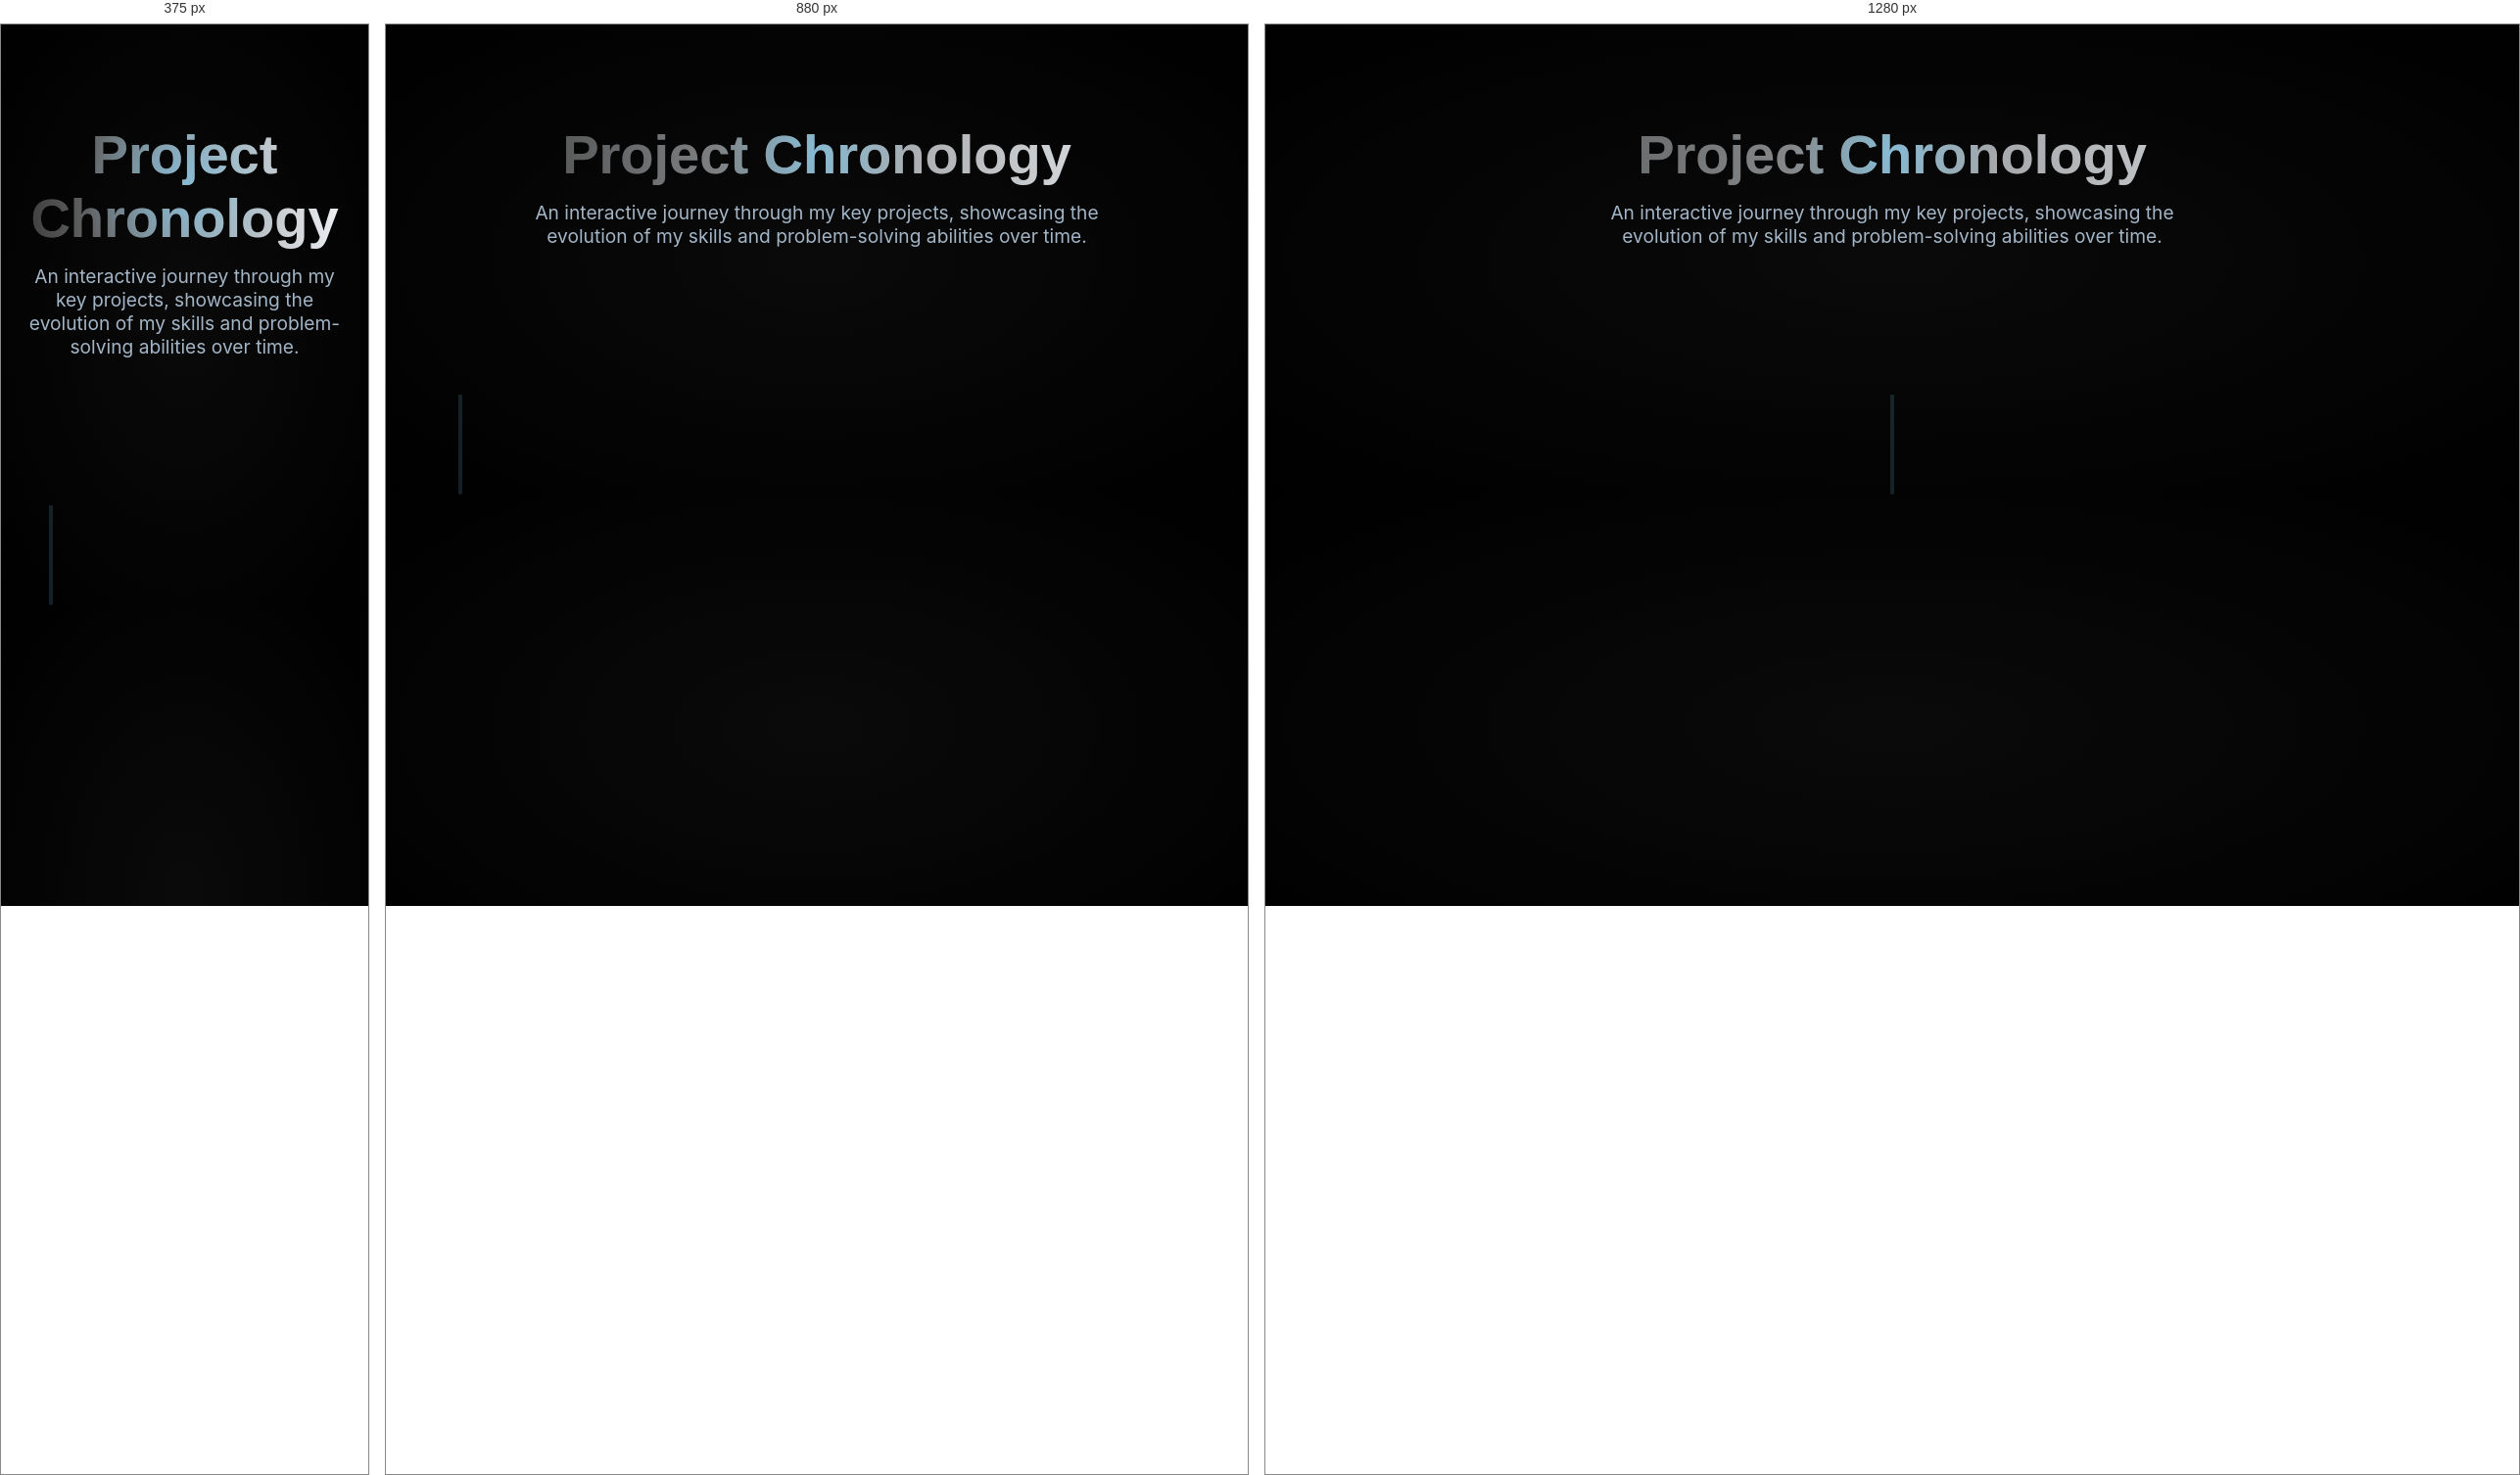
Rendered at 375 px, 880 px and 1280 px, left to right.

<!-- file: Imp-3.html -->
<!DOCTYPE html>
<html lang="en">
<head>
    <meta charset="UTF-8">
    <meta name="viewport" content="width=device-width, initial-scale=1.0">
    <title>Project Timeline - Your Portfolio</title>
    <link href="https://fonts.googleapis.com/css2?family=Inter:wght@400;500&family=Orbitron:wght@700&family=Poppins:wght@500;600;700&display=swap" rel="stylesheet">
    <style>
        :root {
            --bg-dark: #000000;
            --primary-accent: #7dd3fc;
            --primary-accent-dark: #0ea5e9;
            --primary-accent-glass: rgba(125, 211, 252, 0.15);
            --text-light: #f1f5f9;
            --text-medium: #a3b6c7;
            --glass-bg: rgba(15, 15, 15, 0.3);
            --glass-border: rgba(255, 255, 255, 0.1);
            --font-inter: 'Inter', sans-serif;
            --font-orbitron: 'Orbitron', sans-serif;
            --font-poppins: 'Poppins', sans-serif;
            --timeline-width: 4px;

            /* --- Variables for the heading effects --- */
            --dim-text-color: #3a3a3a;
            --heading-glow-color: rgba(125, 211, 252, 0.6);
            --glow-size: 150px;
            --reveal-size: 120px;
        }

        * { margin: 0; padding: 0; box-sizing: border-box; }

        body {
            background: radial-gradient(ellipse at center, #0a0a0a 0%, #000000 100%);
            color: var(--text-light);
            font-family: var(--font-inter);
            cursor: default;
        }

        .timeline-section {
            width: 100%;
            padding: 100px 5%;
            position: relative;
            z-index: 10;
        }

        .timeline-header {
            text-align: center;
            margin-bottom: 150px;
        }

        /* --- Animation for the background scanning glow --- */
        @keyframes glow-scan {
            0% { background-position: -200% center; }
            100% { background-position: 200% center; }
        }

        /* --- MODIFIED H2 STYLING --- */
        .timeline-header h2 {
            position: relative;
            font-family: var(--font-poppins);
            font-weight: 700;
            font-size: 3.5rem;
            color: var(--dim-text-color);
            user-select: none;
            z-index: 10;
        }
        
        /* UPDATED: On hover, the ::after pseudo-element (scanning light) will become transparent */
        .timeline-header h2:hover::after {
            opacity: 0;
        }

        /* --- ::after IS THE BACKGROUND SCANNING LIGHT --- */
        .timeline-header h2::after {
            content: attr(data-text);
            position: absolute;
            top: 0;
            left: 0;
            width: 100%;
            height: 100%;
            z-index: 4; /* Below the hover effect */

            background: linear-gradient(
                90deg, 
                var(--dim-text-color), 
                var(--text-light),
                var(--dim-text-color)
            );
            background-size: 200% 100%;

            -webkit-background-clip: text;
            background-clip: text;
            color: transparent;

            animation: glow-scan 10s linear infinite alternate;
            
            /* NEW: Added a transition for a smooth fade-out/fade-in on hover */
            transition: opacity 0.3s ease-out;
        }

        /* --- ::before IS THE RESTORED BLUE HOVER GLOW --- */
        .timeline-header h2::before {
            content: attr(data-text);
            position: absolute;
            top: 0;
            left: 0;
            width: 100%;
            height: 100%;
            z-index: 5; /* On top of the scanning light */

            background: radial-gradient(
                circle var(--glow-size) at var(--x, 50%) var(--y, 50%),
                var(--heading-glow-color),
                transparent 70%
            );

            -webkit-background-clip: text;
            background-clip: text;
            color: transparent;

            -webkit-clip-path: circle(var(--reveal-size) at var(--x, 50%) var(--y, 50%));
            clip-path: circle(var(--reveal-size) at var(--x, 50%) var(--y, 50%));
        }


        .timeline-header p {
            font-size: 1.2rem;
            color: var(--text-medium);
            max-width: 600px;
            margin: 15px auto 0;
        }

        .timeline-container {
            position: relative;
            max-width: 1200px;
            margin: 0 auto;
        }

        /* --- TIMELINE SVG PATH --- */
        .timeline-svg {
            position: absolute;
            left: 50%;
            transform: translateX(-50%);
            width: var(--timeline-width);
            pointer-events: none;
            z-index: 12;
        }
        .timeline-path {
            stroke: var(--primary-accent);
            stroke-width: var(--timeline-width);
            opacity: 0.15;
            stroke-linecap: round;
        }

        /* --- PROJECT ENTRIES & NODES --- */
        .project-entry {
            padding: 80px 0;
            position: relative;
            width: 50%;
            z-index: 20;
        }
        .project-entry.align-left {
            left: 0;
            padding-right: 50px;
        }
        .project-entry.align-right {
            left: 50%;
            padding-left: 50px;
        }

        .project-node {
            position: absolute;
            top: 50%;
            width: 20px;
            height: 20px;
            border-radius: 50%;
            background: var(--bg-dark);
            border: 3px solid var(--primary-accent);
            z-index: 30;
            box-shadow: 0 0 6px 1px var(--primary-accent); /* Reduced glow */
            transition: box-shadow 0.3s, transform 0.4s cubic-bezier(.4,2,.6,1);
            transform: translateY(-50%) scale(1);
            display: flex;
            align-items: center;
            justify-content: center;
            overflow: visible;
        }
        .align-left .project-node { right: -10px; }
        .align-right .project-node { left: -10px; }

        /* --- Light-based animated fill --- */
        .project-fill {
            position: absolute;
            top: 50%; left: 50%;
            width: 14px; height: 14px;
            pointer-events: none;
            border-radius: 50%;
            background: radial-gradient(circle at 60% 35%,
                rgba(125,211,252,0.65) 0%,
                rgba(14,165,233,0.45) 55%,
                rgba(14,165,233,0.25) 80%,
                rgba(0,0,0,0.10) 100%
            );
            box-shadow:
                0 0 7px 1px var(--primary-accent-glass),
                0 0 14px 2px var(--primary-accent-dark);
            opacity: 0;
            transform: translate(-50%, -50%) scale(0.7);
            transition:
                opacity 0.7s cubic-bezier(.4,1,.6,1),
                transform 0.7s cubic-bezier(.4,1,.6,1),
                box-shadow 0.7s cubic-bezier(.4,1,.6,1);
        }
        .project-entry.is-active .project-fill {
            opacity: 1;
            transform: translate(-50%, -50%) scale(1);
            box-shadow:
                0 0 10px 2px var(--primary-accent-glass),
                0 0 18px 4px var(--primary-accent-dark);
        }
        .project-fill::after {
            content: "";
            position: absolute;
            left: 18%;
            top: 18%;
            width: 32%;
            height: 32%;
            background: radial-gradient(circle, rgba(255,255,255,0.38) 0%, rgba(255,255,255,0.05) 100%);
            border-radius: 50%;
            filter: blur(0.5px);
            opacity: 0.7;
        }

        .project-entry.is-active .project-node {
            box-shadow: 0 0 10px 2px var(--primary-accent);
            transform: translateY(-50%) scale(1.13);
            animation: pulse 1.2s infinite alternate;
        }
        @keyframes pulse {
            0% { box-shadow: 0 0 10px 2px var(--primary-accent); }
            100% { box-shadow: 0 0 16px 4px var(--primary-accent); }
        }

        .project-panel {
            padding: 30px;
            background: rgba(15, 20, 30, 0.42);
            border: 1px solid rgba(125,211,252,0.09);
            border-radius: 15px;
            backdrop-filter: blur(18px) saturate(160%);
            -webkit-backdrop-filter: blur(18px) saturate(160%);
            position: relative;
            opacity: 0.2;
            transform: translateY(50px);
            transition: opacity 1s cubic-bezier(.4,1,.6,1), transform 1s cubic-bezier(.4,1,.6,1);
            box-shadow: 0 10px 30px rgba(0, 0, 0, 0.3);
        }
        .project-entry.is-active .project-panel {
            opacity: 1;
            transform: translateY(0);
        }

        .panel-content {
            display: grid;
            grid-template-columns: 1fr 2fr;
            gap: 25px;
            align-items: center;
        }
        .panel-image {
            border-radius: 10px;
            overflow: hidden;
            box-shadow: 0 5px 15px rgba(0, 0, 0, 0.3);
        }
        .panel-image img {
            width: 100%;
            height: 100%;
            object-fit: cover;
            transition: transform 0.5s ease;
        }
        .project-entry.is-active .panel-image img {
            transform: scale(1.03);
        }
        .panel-title {
            font-family: var(--font-poppins);
            font-weight: 600;
            font-size: 1.8rem;
            color: var(--text-light);
            margin-bottom: 10px;
        }
        .panel-description {
            font-size: 1rem;
            line-height: 1.6;
            color: var(--text-medium);
        }

        @media (max-width: 992px) {
            .timeline-svg { left: 32px; }
            .project-entry { width: 100%; padding-left: 70px; padding-right: 0; }
            .project-entry.align-right { left: 0; padding-left: 70px; }
            .project-node { left: 10px; right: auto; }
        }
        @media (max-width: 768px) {
            .panel-content { grid-template-columns: 1fr; }
            .panel-image { max-width: 300px; margin: 0 auto; }
        }
    </style>
</head>
<body>
    <section class="timeline-section">
        <header class="timeline-header">
            <!-- H2 tag now uses both CSS animations -->
            <h2 data-text="Project Chronology">Project Chronology</h2>
            <p>An interactive journey through my key projects, showcasing the evolution of my skills and problem-solving abilities over time.</p>
        </header>
        <div class="timeline-container">
            <!-- SVG Timeline Path -->
            <svg class="timeline-svg">
                <line class="timeline-path" x1="2" y1="0" x2="2" y2="100"/>
            </svg>
            <!-- Projects will be injected here by JS -->
        </div>
    </section>
    <script src="https://cdnjs.cloudflare.com/ajax/libs/gsap/3.12.2/gsap.min.js"></script>
    <script src="https://cdnjs.cloudflare.com/ajax/libs/gsap/3.12.2/ScrollTrigger.min.js"></script>
    <script>
    document.addEventListener('DOMContentLoaded', () => {
        // --- TIMELINE SCRIPT (UNCHANGED) ---
        gsap.registerPlugin(ScrollTrigger);

        const projects = [
            { title: "QuantumCart", description: "A full-stack e-commerce platform with a focus on user experience and secure payment processing.", year: "2021", image: "https://images.unsplash.com/photo-1522199755839-a2bacb67c546?q=80&w=800&auto=format&fit=crop" },
            { title: "AetherFlow", description: "A sleek, cross-platform mobile application for intuitive task management and real-time productivity tracking.", year: "2022", image: "https://images.unsplash.com/photo-1607706189992-5a5ee42c5aa8?q=80&w=800&auto=format&fit=crop" },
            { title: "SynapseAI", description: "An intelligent conversational AI built to understand user intent and provide contextually relevant responses.", year: "2023", image: "https://images.unsplash.com/photo-1555949963-ff9fe0c870eb?q=80&w=800&auto=format&fit=crop" },
            { title: "Axiom Data", description: "An interactive data visualization dashboard designed to make complex datasets accessible and engaging.", year: "2024", image: "https://images.unsplash.com/photo-1551288049-bebda4e38f71?q=80&w=800&auto=format&fit=crop" }
        ];

        const timelineContainer = document.querySelector('.timeline-container');
        const svg = document.querySelector('.timeline-svg');
        const svgLine = svg.querySelector('.timeline-path');

        projects.forEach((project, index) => {
            const alignment = index % 2 === 0 ? 'align-left' : 'align-right';
            const entry = document.createElement('div');
            entry.className = `project-entry ${alignment}`;
            entry.innerHTML = `
                <div class="project-node">
                    <span class="project-fill"></span>
                </div>
                <div class="project-panel">
                    <div class="panel-content">
                        <div class="panel-image">
                            <img src="${project.image}" alt="${project.title}">
                        </div>
                        <div class="panel-text">
                            <h3 class="panel-title">${project.title} (${project.year})</h3>
                            <p class="panel-description">${project.description}</p>
                        </div>
                    </div>
                </div>
            `;
            timelineContainer.appendChild(entry);
        });

        function updateTimelineSVG() {
            const nodes = document.querySelectorAll('.project-node');
            if (nodes.length < 2) return;
            const containerRect = timelineContainer.getBoundingClientRect();
            const firstNodeRect = nodes[0].getBoundingClientRect();
            const lastNodeRect = nodes[nodes.length-1].getBoundingClientRect();

            const y1 = firstNodeRect.top + firstNodeRect.height/2 - containerRect.top;
            const y2 = lastNodeRect.top + lastNodeRect.height/2 - containerRect.top;

            svg.setAttribute('height', y2 - y1);
            svg.style.top = y1 + 'px';
            svgLine.setAttribute('x1', 2);
            svgLine.setAttribute('y1', 0);
            svgLine.setAttribute('x2', 2);
            svgLine.setAttribute('y2', y2 - y1);
        }

        setTimeout(updateTimelineSVG, 100);
        window.addEventListener('resize', updateTimelineSVG);
        window.addEventListener('scroll', updateTimelineSVG);

        const projectEntries = document.querySelectorAll('.project-entry');
        projectEntries.forEach(entry => {
            ScrollTrigger.create({
                trigger: entry,
                start: "top center",
                end: "bottom center",
                onEnter: () => entry.classList.add('is-active'),
                onLeave: () => entry.classList.remove('is-active'),
                onEnterBack: () => entry.classList.add('is-active'),
                onLeaveBack: () => entry.classList.remove('is-active'),
            });
        });

        // --- SCRIPT FOR HEADING HOVER GLOW RESTORED ---
        const headingGlow = document.querySelector('.timeline-header h2');
        if (headingGlow) {
            document.body.addEventListener('mousemove', (e) => {
                const rect = headingGlow.getBoundingClientRect();
                const x = e.clientX - rect.left;
                const y = e.clientY - rect.top;

                headingGlow.style.setProperty('--x', `${x}px`);
                headingGlow.style.setProperty('--y', `${y}px`);
            });
        }

    });
    </script>
</body>
</html>